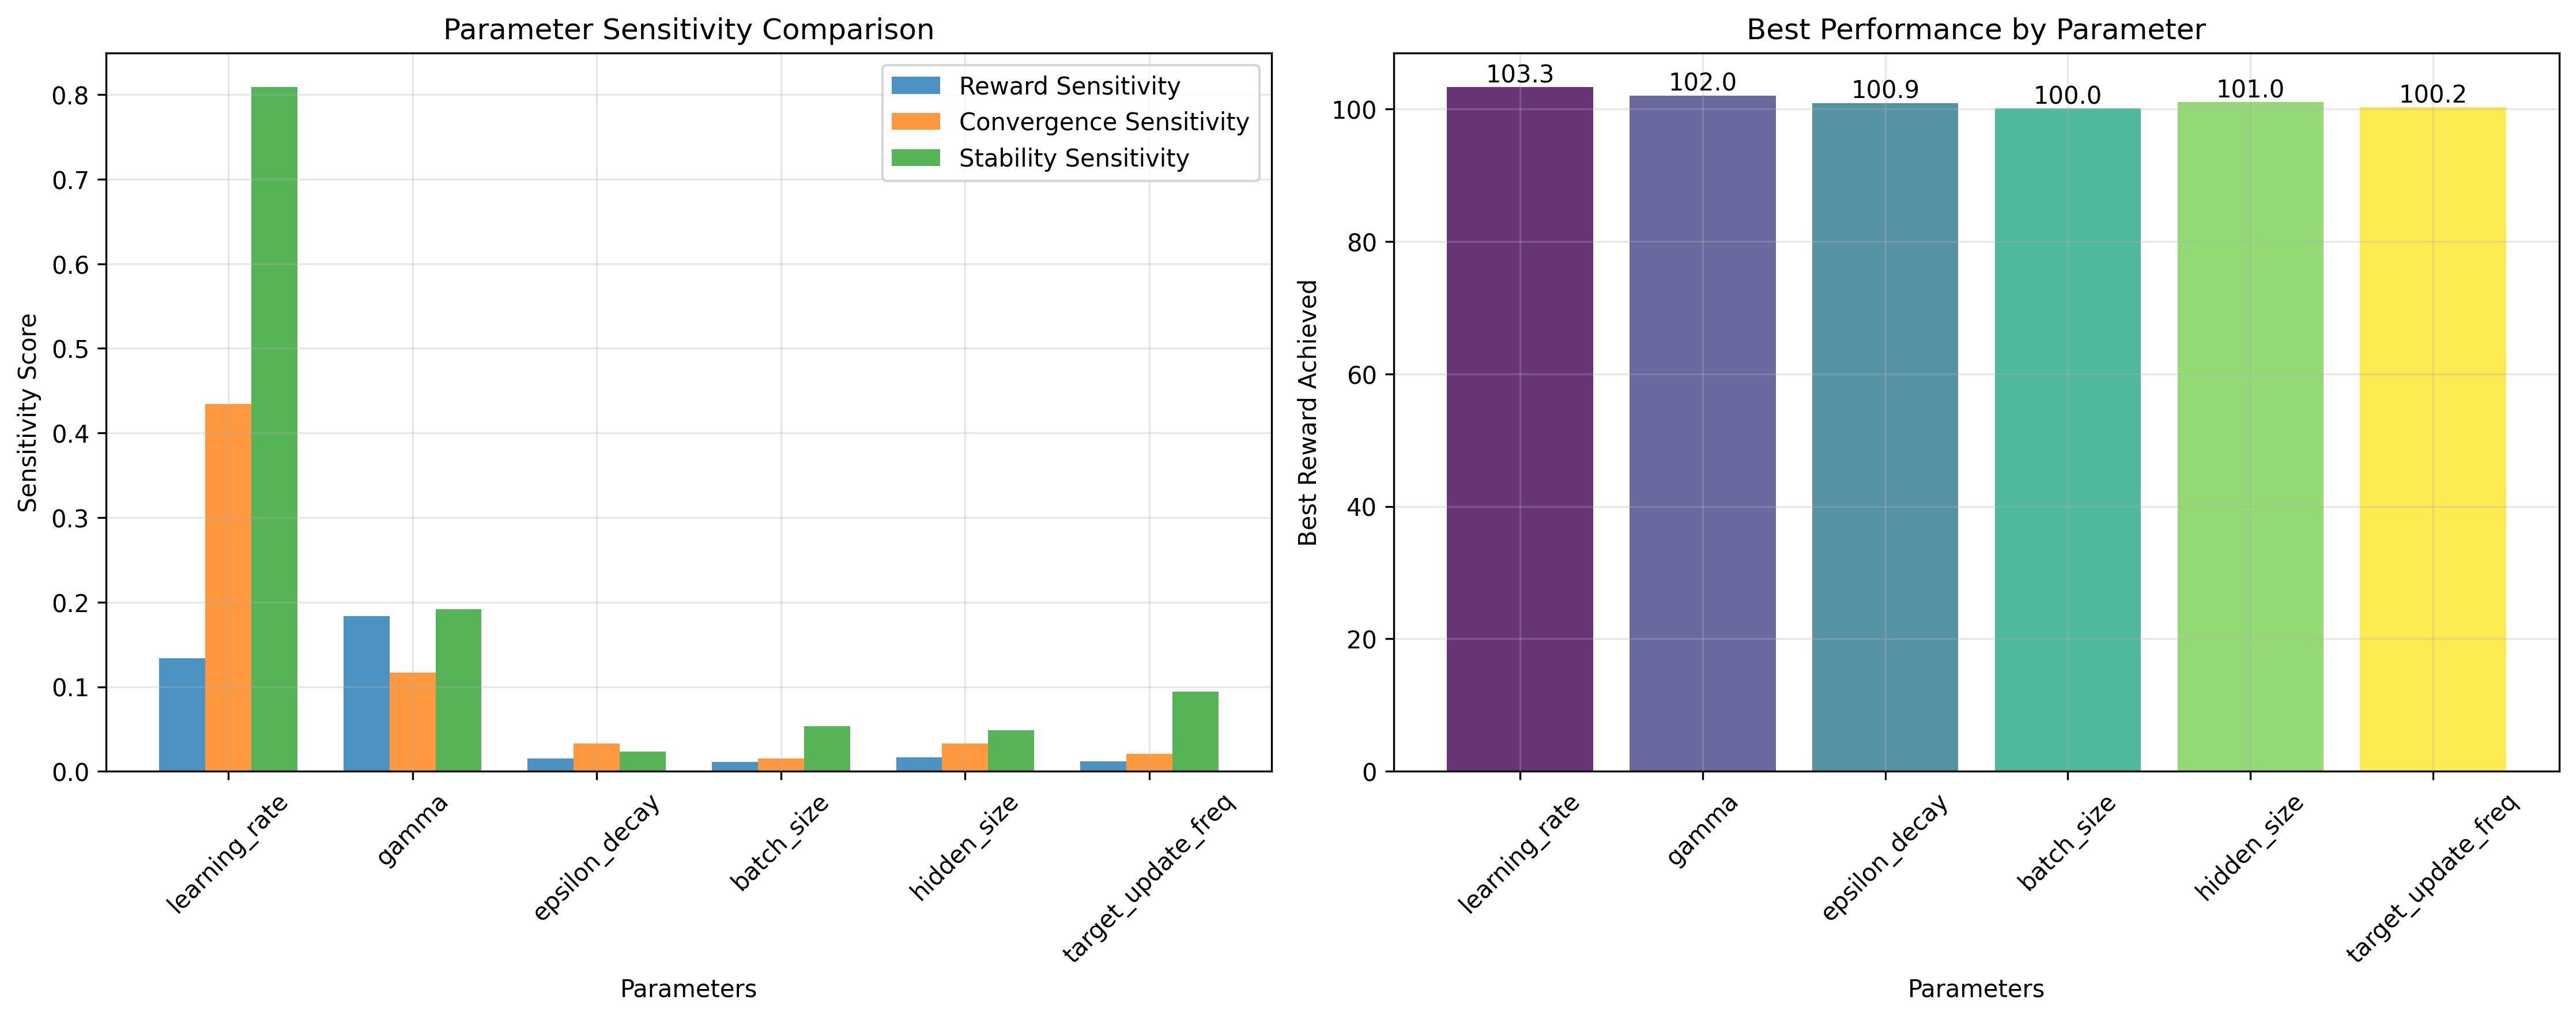

Values plotted in this chart, from the file beside it:
parameter, reward_sensitivity, convergence_sensitivity, stability_sensitivity, best_value, best_reward
learning_rate, 0.1335, 0.4344, 0.8086, 0.001, 103.3
gamma, 0.1833, 0.1168, 0.192, 0.995, 102
epsilon_decay, 0.01488, 0.03316, 0.02369, 0.9995, 100.9
batch_size, 0.01113, 0.01509, 0.0537, 256.0, 100
hidden_size, 0.01659, 0.0326, 0.04829, 512.0, 101
target_update_freq, 0.01185, 0.02097, 0.09405, 2000, 100.2
